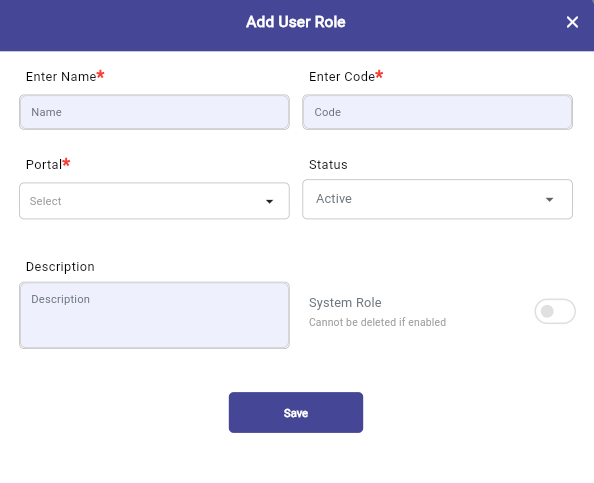
Task: This bot will login the software and create user roles then create a user and then provide the roles to the user , then login from the user id and then check for the permisson. after that create a tester group and assign t user and assign the permission for the group and validate that he flow is working fine 
Workflow: Main

Step 1: Screen CV Type Into - 'Enter N (Main)

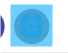
Step 2: CV Screen Scope 'HTML  https://kptcldmsu...' on the html

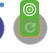
Step 3: CV Click - Text

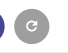
Step 4: Screen CV Click - 'C' (Main)

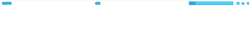
Step 5: CV Screen Scope 'HTML  https://kptcldmsu...' on the html

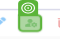
Step 6: CV Click - Icon

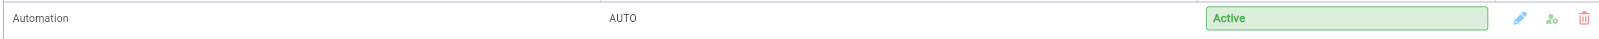
Step 7: Screen CV Click - Icon (Main)

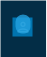
Step 8: CV Screen Scope 'HTML  https://kptcldmsu...' on the html

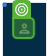
Step 9: CV Click - Icon

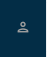
Step 10: Screen CV Click - 'o' (Main)

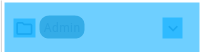
Step 11: CV Screen Scope 'firefox.exe  synergy'

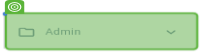
Step 12: CV Click - InputBox

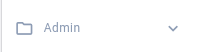
Step 13: Screen CV Click - InputBox (Main)

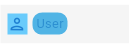
Step 14: CV Screen Scope 'HTML  https://kptcldmsu...' on the html

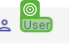
Step 15: CV Click - Text
